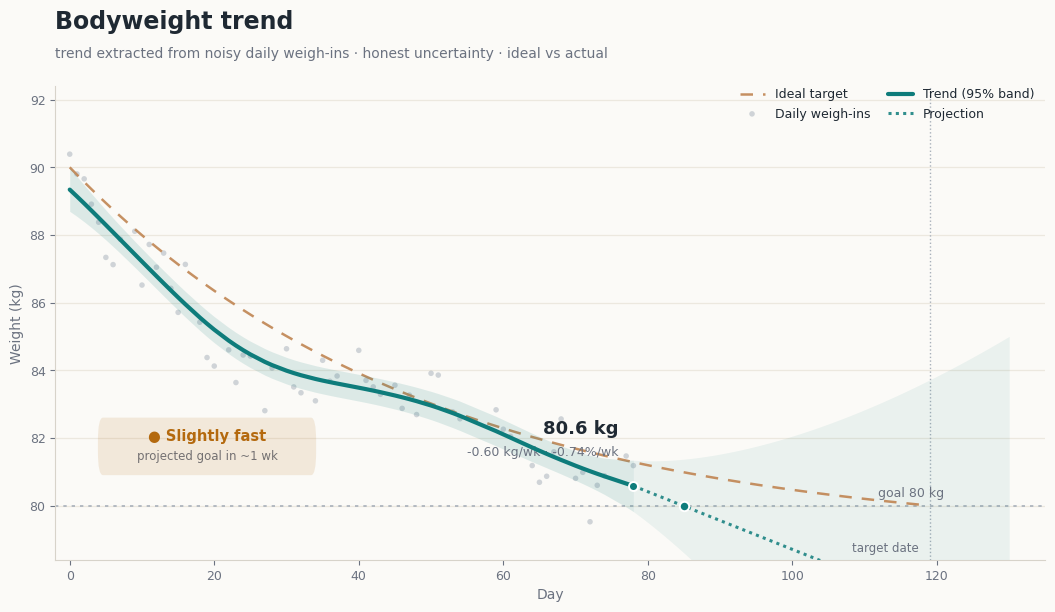

The matplotlib source for this figure: (Note: this script raises an exception after producing the figure.)
"""
M1 weight-engine prototype + signature chart render.

Validate the trend estimator and ideal-loss curve numerically (single-draw
checks + a Monte-Carlo unbiasedness check), then render the hero bodyweight
view so the *product* can be judged before any Swift/Xcode/App-Store
commitment. The validated math ports to BodybuildingCore afterward (Swift stays
the source of truth; tests match these numbers).

Estimator: local-linear-trend Kalman filter (state = [level_kg, slope_kg/day])
with an RTS smoother for the displayed trend + confidence band.

Ideal curve: non-linear decelerating approach to goal. Rate target ~0.7 %BW/wk
for a natural athlete — within the 0.5-1.0 %/wk band that preserves lean mass:
  - Helms, Aragon & Fitschen (2014), J Int Soc Sports Nutr 11:20.
  - Garthe et al. (2011), Int J Sport Nutr Exerc Metab 21(2):97-104.
(Exact parameters to be confirmed by the hypertrophy-scientist before "done".)
"""
import numpy as np
import matplotlib
matplotlib.use("Agg")
import matplotlib.pyplot as plt
from matplotlib.patches import FancyBboxPatch

# ---- scenario: natural athlete, week ~11 of a 17-week cut ---------------
START_KG, GOAL_KG = 90.0, 80.0
PREP_DAYS = 119          # target date (17 weeks)
TODAY = 80              # days of weigh-ins logged so far (~week 11)
BUFFER_KG = 1.0         # "arrive-early" target: aim 1 kg under goal by date
R = 0.80 ** 2           # daily weigh-in measurement variance (kg^2)
q = 2.5e-4             # slope diffusion (kg/day per day) — smoothness knob
H = np.array([[1.0, 0.0]])

def latent_base(t):     # underlying fat-loss trajectory
    asym = GOAL_KG - 0.3
    k = -np.log((GOAL_KG - asym) / (START_KG - asym)) / (PREP_DAYS * 1.1)
    return asym + (START_KG - asym) * np.exp(-k * t)

def latent_weight(t):   # + water-retention plateau (~wk 6) then "whoosh"
    return latent_base(t) + 0.9 * np.exp(-((t - 42) ** 2) / (2 * 9.0 ** 2))

def gen_data(seed):
    rng = np.random.default_rng(seed)
    full = np.arange(PREP_DAYS)
    truth = latent_weight(full)
    w = np.zeros(PREP_DAYS)                    # AR(1) water weight
    for i in range(1, PREP_DAYS):
        w[i] = 0.6 * w[i - 1] + rng.normal(0, 0.55)
    obs_all = truth + w + rng.normal(0, 0.40, PREP_DAYS)
    keep = (rng.random(PREP_DAYS) < 0.75) & (full < TODAY); keep[0] = True
    return full, truth, keep, full[keep], obs_all[keep]

def Fmat(dt): return np.array([[1.0, dt], [0.0, 1.0]])
def Qmat(dt): return q * np.array([[dt**3/3, dt**2/2], [dt**2/2, dt]])

def kalman_smooth(days, obs):
    n = len(obs)
    x = np.array([obs[0], 0.0]); P = np.array([[R, 0.0], [0.0, 0.01]])
    xf = np.zeros((n, 2)); Pf = np.zeros((n, 2, 2))
    xp = np.zeros((n, 2)); Pp = np.zeros((n, 2, 2)); Fs = np.zeros((n, 2, 2))
    xf[0], Pf[0], xp[0], Pp[0], Fs[0] = x, P, x, P, np.eye(2)
    for i in range(1, n):
        dt = float(days[i] - days[i - 1]); F = Fmat(dt); Fs[i] = F
        x = F @ x; P = F @ P @ F.T + Qmat(dt); xp[i], Pp[i] = x, P
        S = (H @ P @ H.T).item() + R
        K = (P @ H.T / S).ravel()
        x = x + K * (obs[i] - (H @ x).item())
        P = (np.eye(2) - np.outer(K, H)) @ P
        xf[i], Pf[i] = x, P
    xs, Ps = xf.copy(), Pf.copy()
    for i in range(n - 2, -1, -1):
        C = Pf[i] @ Fs[i + 1].T @ np.linalg.inv(Pp[i + 1])
        xs[i] = xf[i] + C @ (xs[i + 1] - xp[i + 1])
        Ps[i] = Pf[i] + C @ (Ps[i + 1] - Pp[i + 1]) @ C.T
    return xf, Pf, xs, Ps

def trailing_rate(days, xs):       # mean smoothed slope over trailing 21 days
    return float(np.mean(xs[days >= days[-1] - 21, 1]))

# ===== MONTE-CARLO VALIDATION (the estimator is unbiased across draws) =====
rmse_l, ratebias_l, ratemae_l, nr_l = [], [], [], []
for seed in range(400):
    full, truth, keep, days, obs = gen_data(seed)
    xf, Pf, xs, Ps = kalman_smooth(days, obs)
    trend = xs[:, 0]
    rmse_l.append(np.sqrt(np.mean((trend - truth[keep]) ** 2)))
    est = trailing_rate(days, xs) * 7
    realized = (truth[days[-1]] - truth[days[-1] - 21]) / 21 * 7
    ratebias_l.append(est - realized); ratemae_l.append(abs(est - realized))
    nr_l.append(np.var(np.diff(obs)) / np.var(np.diff(trend)))
print("=== Monte-Carlo over 400 synthetic cuts ===")
print(f"trend RMSE vs latent weight   : {np.mean(rmse_l):.3f} kg   (target < 0.30)")
print(f"trailing-rate bias            : {np.mean(ratebias_l):+.3f} kg/wk  (target ~0, unbiased)")
print(f"trailing-rate mean abs error  : {np.mean(ratemae_l):.3f} kg/wk")
print(f"noise rejection (raw/trend)   : {np.mean(nr_l):.0f}x   (target > 4x)")

# ===== SINGLE DRAW FOR THE CHART ==========================================
full, truth, keep, days, obs = gen_data(7)
xf, Pf, xs, Ps = kalman_smooth(days, obs)
trend = xs[:, 0]; trend_sd = np.sqrt(Ps[:, 0, 0])
slope_robust = trailing_rate(days, xs)

# ideal non-linear curve (decelerating; hits goal at the date)
asym = GOAL_KG - BUFFER_KG
k_id = -np.log((GOAL_KG - asym) / (START_KG - asym)) / PREP_DAYS
ideal = asym + (START_KG - asym) * np.exp(-k_id * full)
ideal_slope_now = -(START_KG - asym) * k_id * np.exp(-k_id * days[-1])

# projection: propagate last state forward to ~goal date, widening band
xh = np.array([xf[-1, 0], slope_robust]); Ph = Pf[-1].copy()
pdays, plvl, psd = [days[-1]], [xh[0]], [np.sqrt(Ph[0, 0])]; goal_eta = None
for d in range(1, PREP_DAYS - TODAY + 14):
    xh = Fmat(1.0) @ xh; Ph = Fmat(1.0) @ Ph @ Fmat(1.0).T + Qmat(1.0)
    pdays.append(days[-1] + d); plvl.append(xh[0]); psd.append(np.sqrt(Ph[0, 0]))
    if goal_eta is None and xh[0] <= GOAL_KG: goal_eta = days[-1] + d
pdays, plvl, psd = map(np.array, (pdays, plvl, psd))

rate_wk = slope_robust * 7
rate_pct = rate_wk / trend[-1] * 100
diff = rate_wk - ideal_slope_now * 7
status, scol = ("On track", "#2E7D5B")
if diff < -0.12:  status, scol = ("Slightly fast", "#B4690E")
elif diff > 0.12: status, scol = ("Behind pace", "#B4690E")
print(f"\nthis draw: trend {trend[-1]:.1f} kg, rate {rate_wk:+.2f} kg/wk "
      f"({rate_pct:+.2f}%/wk), ideal {ideal_slope_now*7:+.2f} kg/wk, "
      f"goal ~day {goal_eta} (target {PREP_DAYS}) -> {status}")

# ---- render -------------------------------------------------------------
INK="#1F2933"; SUB="#6B7280"; TREND="#0E7C7B"; IDEAL="#C08552"
DOT="#9AA5B1"; GOALC="#A8B0BA"
plt.rcParams.update({"font.family": "DejaVu Sans"})
fig, ax = plt.subplots(figsize=(11, 6.4), dpi=150)
fig.subplots_adjust(top=0.84, left=0.07, right=0.97, bottom=0.10)
fig.patch.set_facecolor("#FBFAF7"); ax.set_facecolor("#FBFAF7")

ax.plot(full, ideal, ls=(0,(5,4)), lw=1.8, color=IDEAL, alpha=0.9, label="Ideal target", zorder=3)
ax.scatter(days, obs, s=16, color=DOT, alpha=0.45, edgecolors="none", label="Daily weigh-ins", zorder=2)
ax.fill_between(days, trend-1.96*trend_sd, trend+1.96*trend_sd, color=TREND, alpha=0.13, lw=0, zorder=3)
ax.plot(days, trend, lw=3.0, color=TREND, label="Trend (95% band)", zorder=5, solid_capstyle="round")
ax.fill_between(pdays, plvl-1.96*psd, plvl+1.96*psd, color=TREND, alpha=0.07, lw=0, zorder=2)
ax.plot(pdays, plvl, lw=2.2, color=TREND, ls=(0,(1,1.4)), alpha=0.85, label="Projection", zorder=4)
ax.axhline(GOAL_KG, color=GOALC, lw=1.2, ls=(0,(2,3)), zorder=1)
ax.text(PREP_DAYS+2, GOAL_KG+0.18, f"goal {GOAL_KG:.0f} kg", va="bottom", ha="right", color=SUB, fontsize=9)
ax.axvline(PREP_DAYS, color=GOALC, lw=1.0, ls=":", zorder=1)
ax.text(PREP_DAYS-1.5, GOAL_KG-1.35, "target date", color=SUB, fontsize=8.5, ha="right")
if goal_eta:
    ax.scatter([goal_eta],[GOAL_KG], s=46, color=TREND, zorder=6, edgecolors="white", linewidths=1.4)

# "today" marker on the trend
ax.scatter([days[-1]],[trend[-1]], s=42, color=TREND, zorder=7, edgecolors="white", linewidths=1.4)
ax.text(days[-1]-2, trend[-1]+1.55, f"{trend[-1]:.1f} kg", color=INK, fontsize=13, fontweight="bold", ha="right")
ax.text(days[-1]-2, trend[-1]+0.9, f"{rate_wk:+.2f} kg/wk · {rate_pct:+.2f}%/wk", color=SUB, fontsize=9, ha="right")

# status pill (upper-left, clear of data)
pill = FancyBboxPatch((4, 81.0), 30, 1.5, boxstyle="round,pad=0.1,rounding_size=0.7",
        linewidth=0, facecolor=scol, alpha=0.12, zorder=4, transform=ax.transData)
ax.add_patch(pill)
ax.text(19, 82.05, f"● {status}", color=scol, fontsize=10.5, fontweight="bold", ha="center", va="center", zorder=5)
if goal_eta:
    ax.text(19, 81.35, f"projected goal in ~{(goal_eta-days[-1])/7:.0f} wk", color=SUB, fontsize=8.5, ha="center")

ax.set_xlim(-2, PREP_DAYS+16); ax.set_ylim(GOAL_KG-1.6, START_KG+2.4)
ax.set_xlabel("Day", color=SUB, fontsize=10); ax.set_ylabel("Weight (kg)", color=SUB, fontsize=10)
ax.tick_params(colors=SUB, labelsize=9)
for s in ("top","right"): ax.spines[s].set_visible(False)
for s in ("left","bottom"): ax.spines[s].set_color("#D7D3CA")
ax.grid(axis="y", color="#ECE8DF", lw=0.9); ax.set_axisbelow(True)
fig.text(0.07, 0.93, "Bodyweight trend", color=INK, fontsize=17, fontweight="bold", ha="left")
fig.text(0.07, 0.885, "trend extracted from noisy daily weigh-ins · honest uncertainty · ideal vs actual",
         color=SUB, fontsize=10, ha="left")
ax.legend(loc="upper right", frameon=False, fontsize=9, labelcolor=INK, ncol=2,
          columnspacing=1.4, bbox_to_anchor=(1.0, 1.02))
plt.savefig("/tmp/bw_trend.png", facecolor=fig.get_facecolor(), bbox_inches="tight")
print("saved /tmp/bw_trend.png")
